Dataset: Data (GitHub, spinachisgood/Crazyflieclassifier). Classes: no bicycle, trash, circulation warning, junction, no heavy truck.

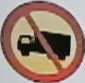
Label: no heavy truck

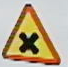
Label: junction

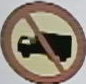
Label: no heavy truck

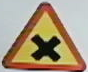
Label: junction
